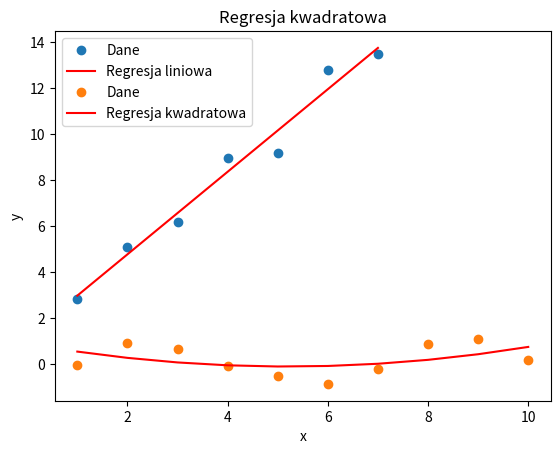

The matplotlib source for this figure:
import numpy as np
import matplotlib.pyplot as plt

xi = np.array([1, 2, 3, 4, 5, 6, 7])
yi = np.array([2.84, 5.1, 6.2, 8.95, 9.18, 12.79, 13.47])

x = xi.reshape(-1, 1)
y = yi.reshape(-1, 1)
ones = np.ones((x.shape[0], 1))
x = np.hstack([ones, x]) 

w = np.linalg.inv(x.T @ x) @ x.T @ y
w = w.flatten()

mse = np.mean((yi - (w[0] + w[1] * xi))**2)


print(f"w0: {w[0]}, w1: {w[1]}")
print(f"MSE: {mse}")
plt.plot(xi, yi, 'o', label='Dane')
plt.plot(xi, w[0] + w[1] * xi, label='Regresja liniowa', color='red')
plt.xlabel('x')
plt.ylabel('y')
plt.title('Regresja liniowa')
plt.legend()
plt.grid()
plt.show()


xi = np.array([1, 2, 3, 4, 5, 6, 7, 8, 9, 10])
yi = np.array([-0.05, 0.94, 0.64, -0.07, -0.52, -0.86, -0.22, 0.89, 1.11, 0.18])

x = xi.reshape(-1, 1)
y = yi.reshape(-1, 1)
ones = np.ones((x.shape[0], 1))
x = np.hstack([ones, x, x**2])

w = np.linalg.inv(x.T @ x) @ x.T @ y
w = w.flatten()

mse = np.mean((yi - (w[0] + w[1] * xi + w[2] * xi**2))**2)

print(f"w0: {w[0]}, w1: {w[1]}, w2: {w[2]}")
print(f"MSE: {mse}")
plt.plot(xi, yi, 'o', label='Dane')
plt.plot(xi, w[0] + w[1] * xi + w[2] * xi**2, label='Regresja kwadratowa', color='red')
plt.xlabel('x')
plt.ylabel('y')
plt.title('Regresja kwadratowa')
plt.legend()
plt.grid()
plt.show()















